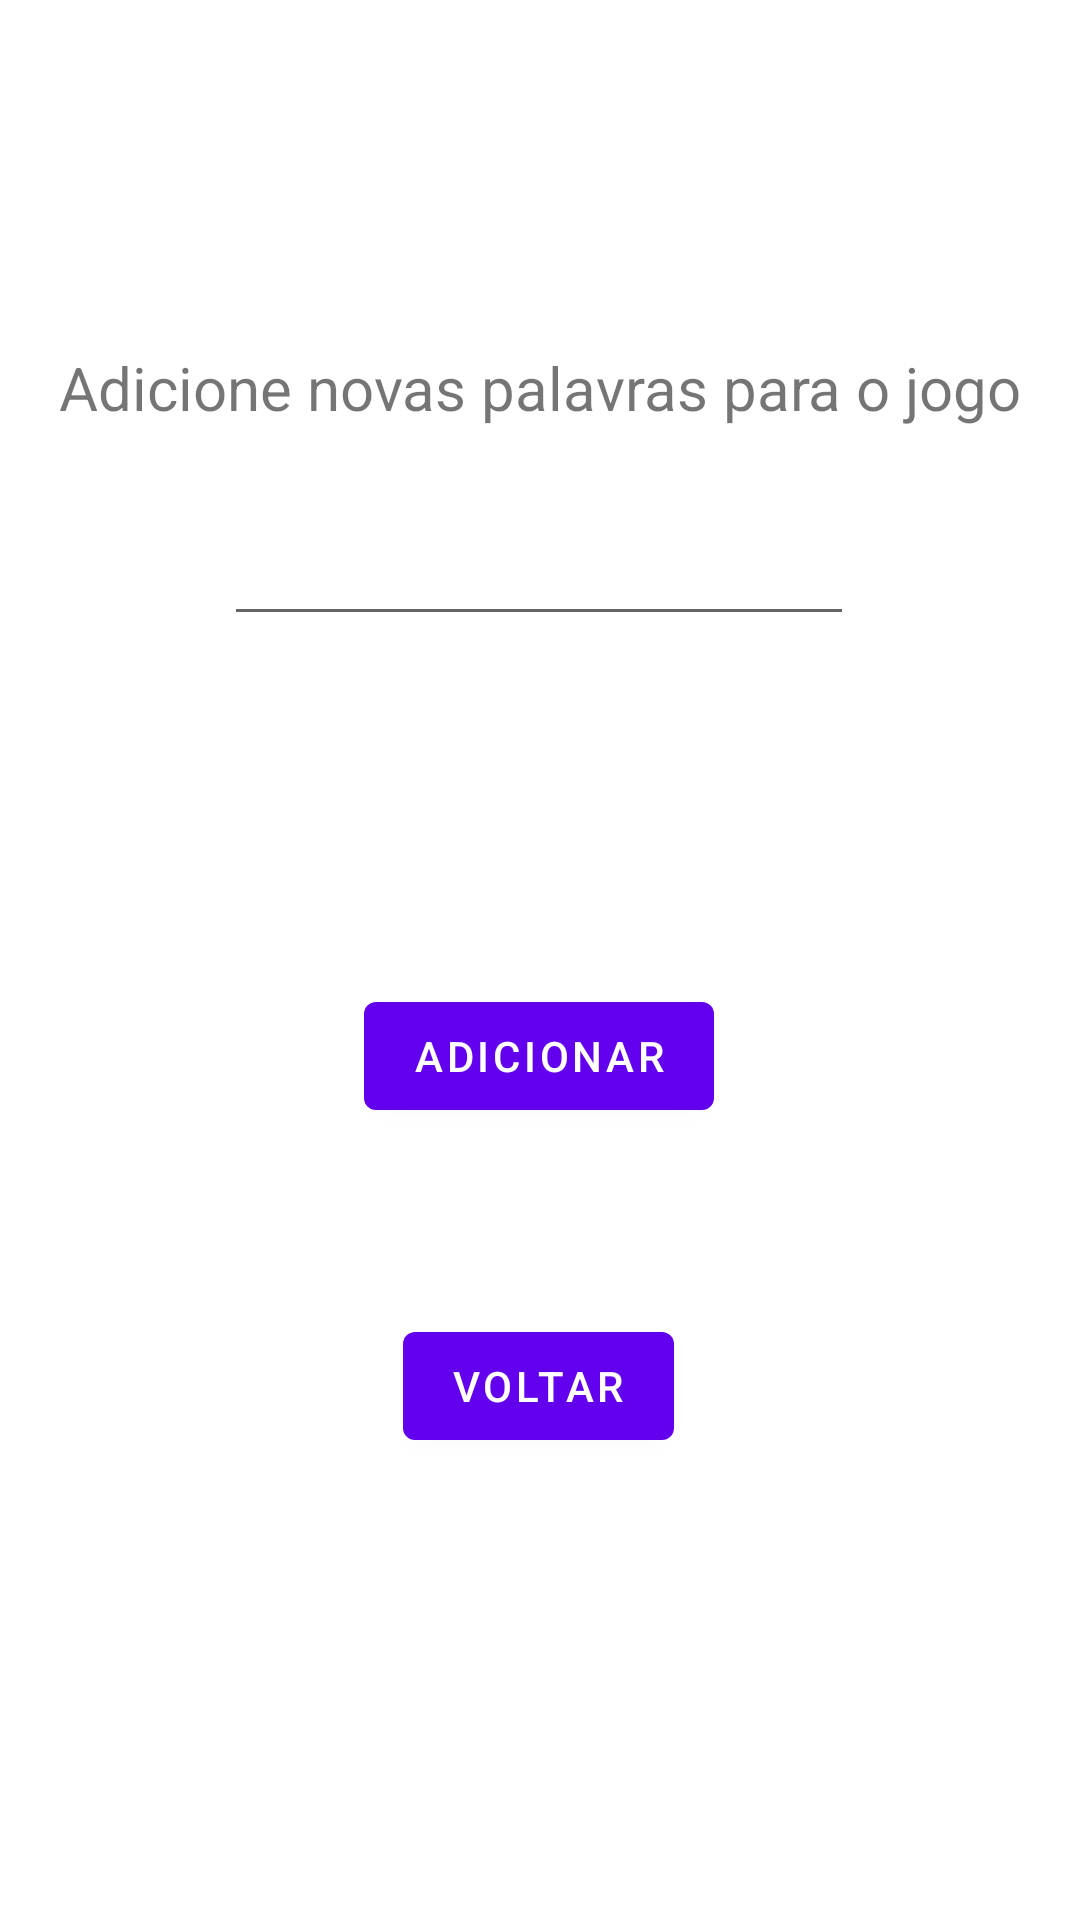

Layout XML and referenced resources for this Android screen:
<!-- AndroidManifest.xml: application theme Theme.JogoDaForca -->
<!-- res/layout/fragment_adicionar_palavra.xml -->
<?xml version="1.0" encoding="utf-8"?>
<androidx.constraintlayout.widget.ConstraintLayout xmlns:android="http://schemas.android.com/apk/res/android"
    xmlns:app="http://schemas.android.com/apk/res-auto"
    xmlns:tools="http://schemas.android.com/tools"
    android:id="@+id/frameLayout3"
    android:layout_width="match_parent"
    android:layout_height="match_parent"
    tools:context=".adicionarPalavra">

    <Button
        android:id="@+id/voltarInicio2"
        android:layout_width="wrap_content"
        android:layout_height="wrap_content"
        android:layout_marginTop="20dp"
        android:layout_marginBottom="112dp"
        android:text="voltar"
        android:maxLength="6"
        app:layout_constraintBottom_toBottomOf="parent"
        app:layout_constraintEnd_toEndOf="parent"
        app:layout_constraintHorizontal_bias="0.498"
        app:layout_constraintStart_toStartOf="parent"
        app:layout_constraintTop_toBottomOf="@+id/aplicarAdicionarPalavra" />

    <EditText
        android:id="@+id/palavraNova"
        android:layout_width="wrap_content"
        android:layout_height="wrap_content"
        android:layout_marginBottom="116dp"
        android:ems="10"
        android:inputType="textPersonName"
        app:layout_constraintBottom_toTopOf="@+id/aplicarAdicionarPalavra"
        app:layout_constraintEnd_toEndOf="parent"
        app:layout_constraintHorizontal_bias="0.497"
        app:layout_constraintStart_toStartOf="parent" />

    <Button
        android:id="@+id/aplicarAdicionarPalavra"
        android:layout_width="wrap_content"
        android:layout_height="wrap_content"
        android:layout_marginBottom="264dp"
        android:text="Adicionar"
        app:layout_constraintBottom_toBottomOf="parent"
        app:layout_constraintEnd_toEndOf="parent"
        app:layout_constraintHorizontal_bias="0.498"
        app:layout_constraintStart_toStartOf="parent" />

    <TextView
        android:id="@+id/textView4"
        android:layout_width="wrap_content"
        android:layout_height="wrap_content"
        android:layout_marginBottom="28dp"
        android:text="Adicione novas palavras para o jogo"
        android:textSize="20sp"
        app:layout_constraintBottom_toTopOf="@+id/palavraNova"
        app:layout_constraintEnd_toEndOf="parent"
        app:layout_constraintStart_toStartOf="parent" />
</androidx.constraintlayout.widget.ConstraintLayout>
<!-- resources referenced by this layout -->
<resources>
  <style name="Theme.JogoDaForca" parent="Theme.MaterialComponents.DayNight.DarkActionBar">
          
          <item name="colorPrimary">@color/purple_500</item>
          <item name="colorPrimaryVariant">@color/purple_700</item>
          <item name="colorOnPrimary">@color/white</item>
          
          <item name="colorSecondary">@color/teal_200</item>
          <item name="colorSecondaryVariant">@color/teal_700</item>
          <item name="colorOnSecondary">@color/black</item>
          
          <item name="android:statusBarColor" tools:targetApi="l">?attr/colorPrimaryVariant</item>
          
      </style>
  <color name="purple_500">#FF6200EE</color>
  <color name="purple_700">#FF3700B3</color>
  <color name="white">#FFFFFFFF</color>
  <color name="teal_200">#FF03DAC5</color>
  <color name="teal_700">#FF018786</color>
  <color name="black">#FF000000</color>
</resources>
